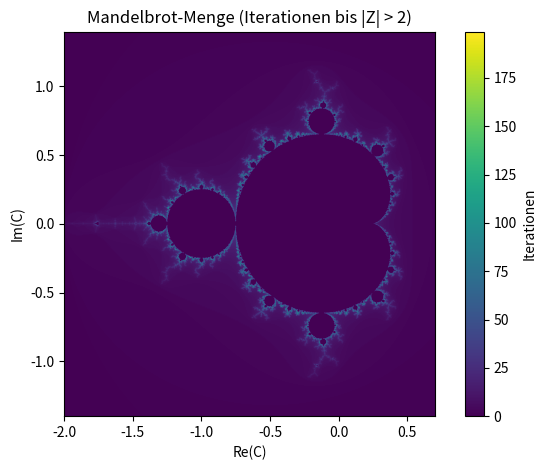

Generate this figure with matplotlib:
# ============================================================
# TOPIC: Komplexe Dynamik — Mandelbrot-Menge
# DESCRIPTION:
# Berechnet ein 2D-Array mit Iterationszahlen für die Mandelbrot-Menge
# Z_{n+1} = Z_n^2 + C, Z_0 = 0, C ∈ ℂ. Bricht ab, sobald |Z_n| > 2,
# und plottet die Fluchtgeschwindigkeit als Bild (imshow).
# USE WHEN:
# Wenn die Mandelbrot-Menge als anschauliches Beispiel komplexer
# Dynamik / iterativer Verfahren gerendert werden soll.
# EXAMPLE:
# 1500 px in jeder Richtung, 200 Iterationen, Standard-Ausschnitt.
# ============================================================

import numpy as np
import matplotlib.pyplot as plt

# ============================================================
# PART 1 — Inputs
# ============================================================
anzahl_pixel = 1500   # Auflösung in x- und y-Richtung
max_iter     = 200    # max. Iterationen pro Punkt
x_min        = -2.0
x_max        =  0.7
y_min        = -1.4
y_max        =  1.4

# ============================================================
# PART 2 — Method selection
# ============================================================
# Only one method here.

# ============================================================
# PART 3 — Implementation
# ============================================================
def plot_mandelbrot_set(anzahl_pixel, max_iter, x_min, x_max, y_min, y_max):
    re_axis = np.linspace(x_min, x_max, anzahl_pixel, dtype=np.float64)
    im_axis = np.linspace(y_min, y_max, anzahl_pixel, dtype=np.float64)
    Re, Im = np.meshgrid(re_axis, im_axis)
    C = Re + 1j * Im
    Z = np.zeros_like(C, dtype=np.complex128)
    iters = np.zeros_like(C, dtype=int)

    for k in range(max_iter):
        Z = Z ** 2 + C
        mask = (np.abs(Z) > 2) & (C != 0)
        iters[mask] = k
        Z[mask] = 0
        C[mask] = 0

    plt.figure()
    plt.imshow(iters, extent=(x_min, x_max, y_min, y_max), origin="lower")
    plt.xlabel("Re(C)")
    plt.ylabel("Im(C)")
    plt.title("Mandelbrot-Menge (Iterationen bis |Z| > 2)")
    plt.colorbar(label="Iterationen")
    plt.tight_layout()
    plt.show()
    return iters

# ============================================================
# PART 4 — Call
# ============================================================
plot_mandelbrot_set(anzahl_pixel, max_iter, x_min, x_max, y_min, y_max)
